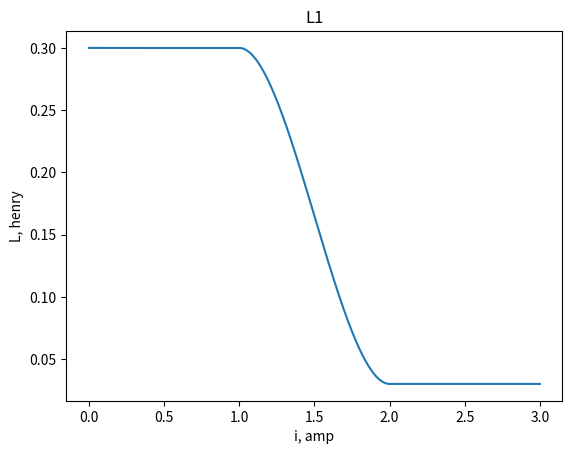
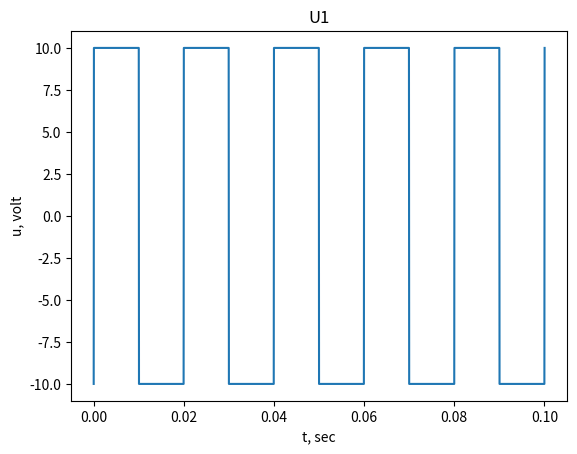
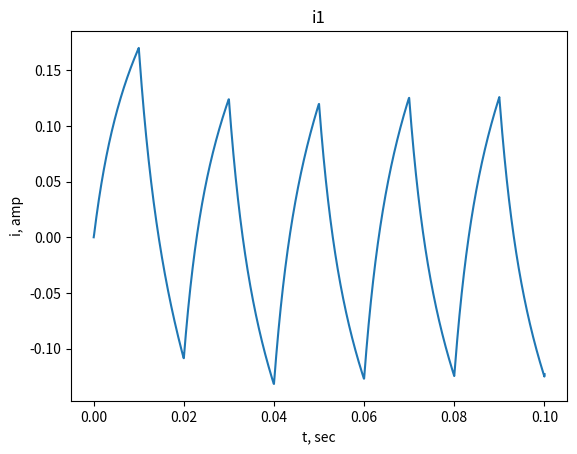
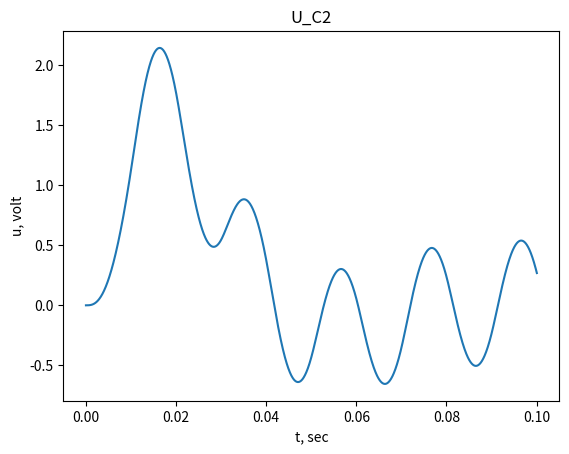
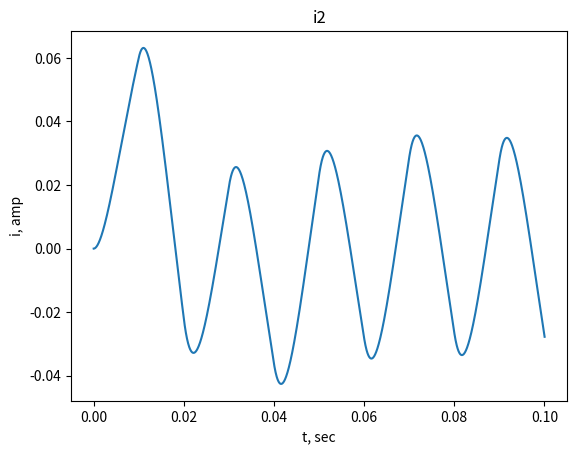
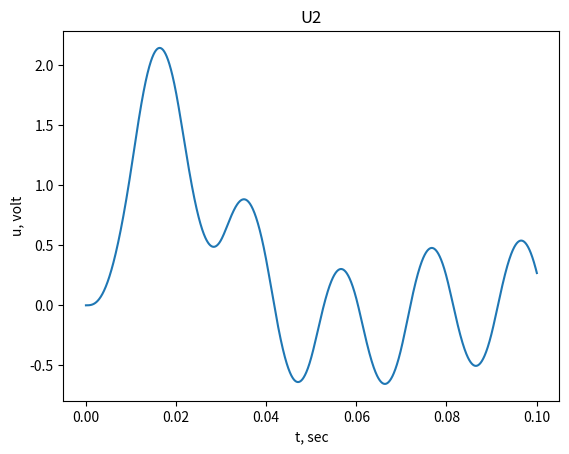

These charts were generated, in order, by the following Python code:
from math import ceil
import matplotlib.pylab as plt
import copy
import numpy

C2 = 0.2 * 10 ** -3
L_min = 0.03
L_max = 0.3
i_min = 1
i_max = 2
L2 = 0.5
R1 = 10
R2 = 20
R3 = 50
R4 = 100
half_period = 0.01
period = 2 * half_period


def draw_graph(x_arguments, y_values, title="", x_label="", y_label=""):
    graph = plt.figure().gca()
    graph.plot(x_arguments, y_values)
    graph.set_title(title)
    graph.set_xlabel(x_label)
    graph.set_ylabel(y_label)
    plt.show()


def input_voltage(time_point):
    number_of_half_periods = ceil(time_point / half_period)

    if number_of_half_periods % 2:
        return 10
    else:
        return -10
    return 0


def output_voltage(value):
    return value[0]


def inductance(current_value):
    if abs(current_value) <= i_min:
        return L_max

    if abs(current_value) >= i_max:
        return L_min

    A = numpy.array(
    [
        [1, i_min, i_min**2, i_min**3, L_max],
        [1, i_max, i_max**2, i_max**3, L_min],
        [0, 1, 2 * i_min, 3 * i_min**2, 0],
        [0, 1, 2 * i_max, 3 * i_max**2, 0]
    ])

    a = gaussFunc(A)

    return a[0] + a[1]*abs(current_value) + a[2]*current_value**2 + a[3]*abs(current_value**3)


differential_equations = \
    [lambda time_point, value: (value[2] - value[0]/R4) / C2,
     lambda time_point, value: (input_voltage(time_point) - value[1] * (R1+R3) + value[2]*R3) / inductance(value[1]),
     lambda time_point, value: (value[1] * R3 - value[2] * (R2+R3) - value[0]) / L2]


def get_next_value(time_point, value, step):
    """Runge-Kutta method"""
    next_value = value

    for i in range(len(value)):
        this_value = value[i]
        coefficient1 = step * differential_equations[i](time_point, value)
        value[i] = this_value + 0.5 * coefficient1
        coefficient2 = step * differential_equations[i](time_point + 0.5 * step, value)
        value[i] = this_value + 2 * coefficient2 - coefficient1
        coefficient3 = step * differential_equations[i](time_point + step, value)
        value[i] = this_value

        next_value[i] = value[i] + (coefficient1 + 4 * coefficient2 + coefficient3) / 6

    return next_value


def get_results(time_point, time_interval, value, step):
    time_value_pairs = dict()
    time_value_pairs[time_point] = [value[0], value[1], value[2], input_voltage(time_point), output_voltage(value)]

    while time_point < time_interval:
        value = get_next_value(time_point, value, step)
        time_point += step

        time_value_pairs[time_point] = [value[0], value[1], value[2], input_voltage(time_point), output_voltage(value)]

    return time_value_pairs

def gaussFunc(a):
    eps = 1e-16

    c = numpy.array(a)
    a = numpy.array(a)

    len1 = 4
    len2 = 5
    vectB = copy.deepcopy(a[:, len1])

    for g in range(len1):

        max = abs(a[g][g])
        my = g
        t1 = g
        while t1 < len1:

            if abs(a[t1][g]) > max:
                max = abs(a[t1][g])
                my = t1
            t1 += 1

        if abs(max) < eps:
            print("Check determinant")

        if my != g:
            b = copy.deepcopy(a[g])
            a[g] = copy.deepcopy(a[my])
            a[my] = copy.deepcopy(b)

        amain = float(a[g][g])

        z = g
        while z < len2:
            a[g][z] = a[g][z] / amain
            z += 1

        j = g + 1

        while j < len1:
            b = a[j][g]
            z = g

            while z < len2:
                a[j][z] = a[j][z] - a[g][z] * b
                z += 1
            j += 1

    a = backTrace(a, len1, len2)
    #
    # print("Fallibility:")
    #
    # print(vectorN(c, a, len1, vectB))

    return a


def backTrace(a, len1, len2):
    a = numpy.array(a)
    i = len1 - 1
    while i > 0:
        j = i - 1

        while j >= 0:
            a[j][len1] = a[j][len1] - a[j][i] * a[i][len1]
            j -= 1
        i -= 1
    return a[:, len2 - 1]


def vectorN(c, a, len1, vectB):
    c = numpy.array(c)
    a = numpy.array(a)
    vectB = numpy.array(vectB)

    b = numpy.zeros((len1))

    i = 0

    while i < len1:
        j = 0
        while j < len1:
            b[i] += c[i][j] * a[j]

            j += 1

        i = i + 1

    c = copy.deepcopy(b)

    for i in range(len1):
        c[i] = abs(c[i] - vectB[i])

    return c


def main():
    time_point = 0
    # value[0] = U_C2, value[1] = i1, value[2] = i2
    value = [0, 0, 0]
    time_interval = 5 * period

    step = period / 400

    time_value_pairs = get_results(time_point, time_interval, value, step)

    time_points = []
    values_u_c2 = []
    values_i1 = []
    values_i2 = []
    values_u1 = []
    values_u2 = []
    values_of_inductance = []

    i_interval = []
    i = 0
    while i <= i_max + 1:
        i_interval.append(i)
        values_of_inductance.append(inductance(i))
        i += step

    for t, v in time_value_pairs.items():
        time_points.append(t)
        values_u_c2.append(v[0])
        values_i1.append(v[1])
        values_i2.append(v[2])
        values_u1.append(v[3])
        values_u2.append(v[4])

    draw_graph(i_interval, values_of_inductance, "L1", "i, amp", "L, henry")
    draw_graph(time_points, values_u1, "U1", "t, sec", "u, volt")
    draw_graph(time_points, values_i1, "i1", "t, sec", "i, amp")
    draw_graph(time_points, values_u_c2, "U_C2", "t, sec", "u, volt")
    draw_graph(time_points, values_i2, "i2", "t, sec", "i, amp")
    draw_graph(time_points, values_u2, "U2", "t, sec", "u, volt")


if __name__ == '__main__':
    main()
